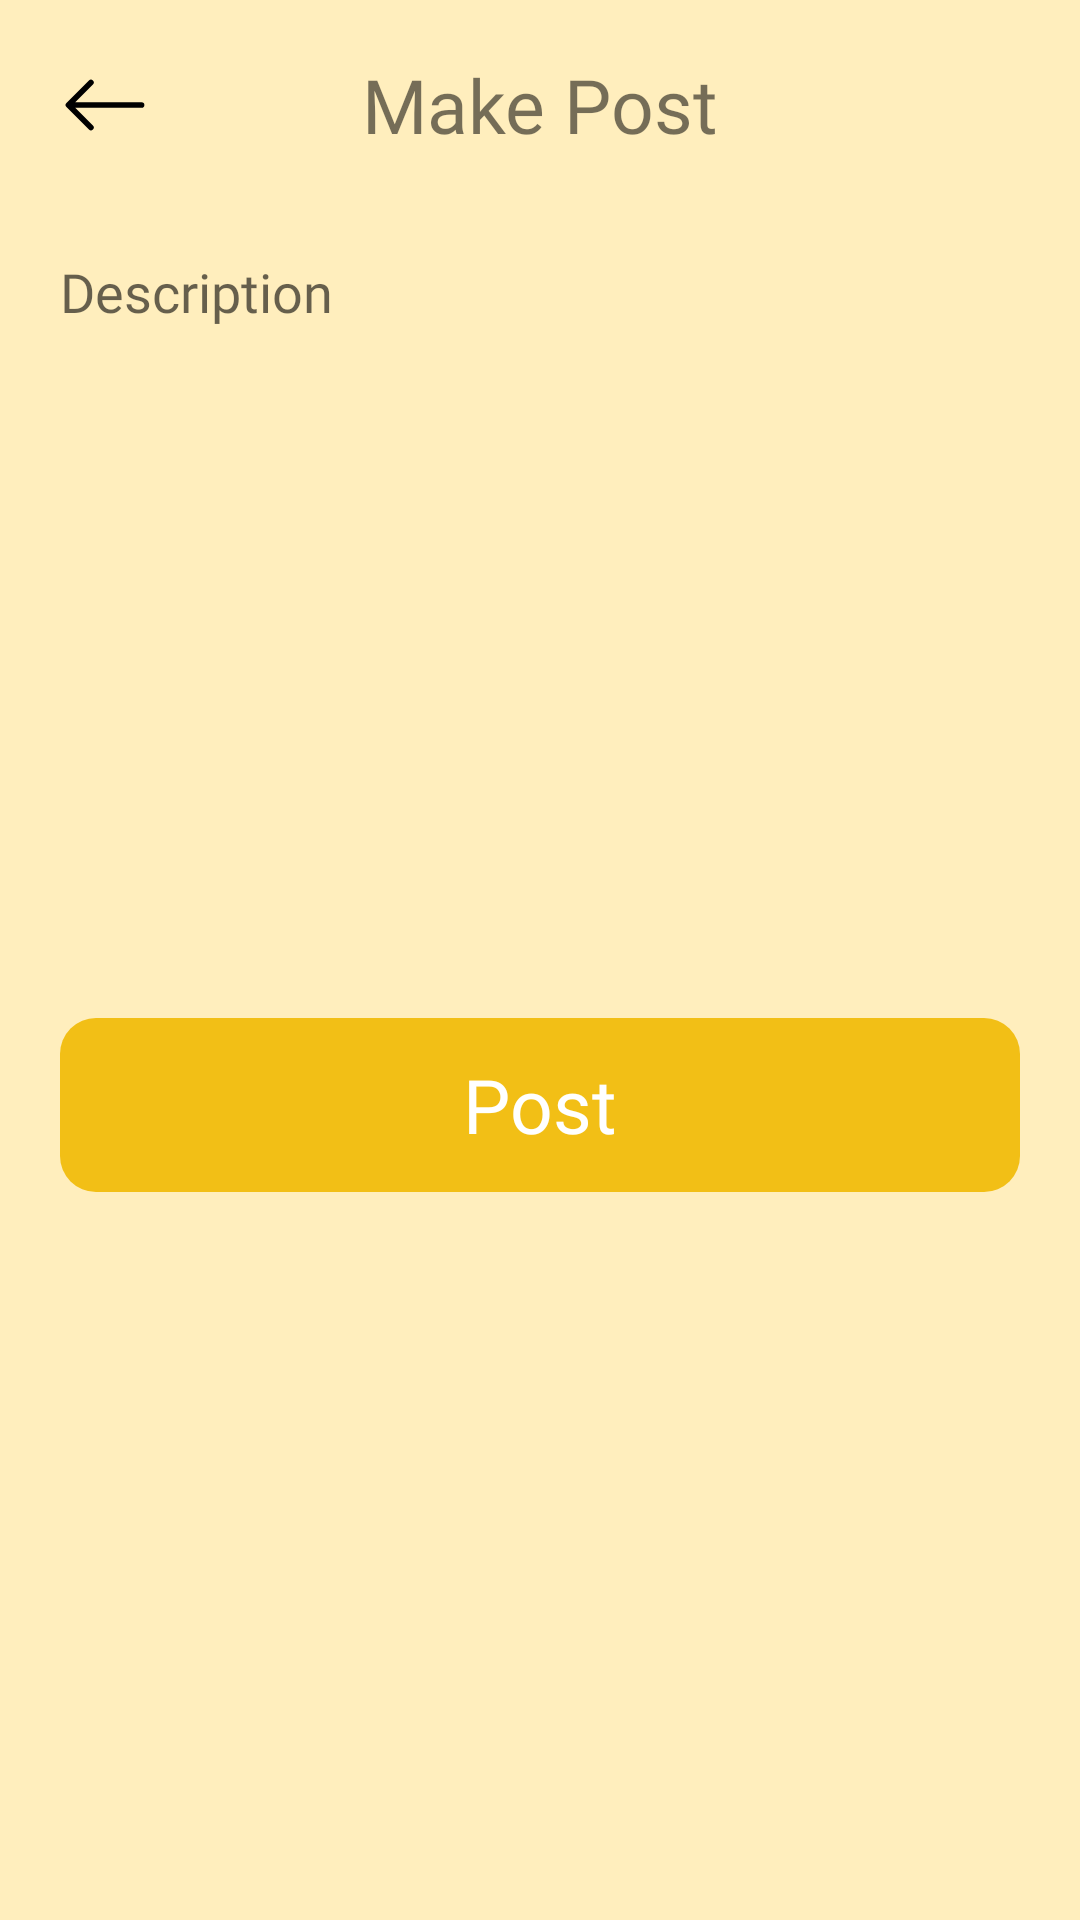

Reconstruct the res/layout file that produces this screen, plus the resources it refers to.
<!-- AndroidManifest.xml: application theme Theme.Awaaz -->
<!-- res/layout/fragment_make_post.xml -->
<?xml version="1.0" encoding="utf-8"?>
<androidx.constraintlayout.widget.ConstraintLayout xmlns:android="http://schemas.android.com/apk/res/android"
    xmlns:tools="http://schemas.android.com/tools"
    android:layout_width="match_parent"
    android:layout_height="match_parent"
    xmlns:app="http://schemas.android.com/apk/res-auto"
    android:background="@drawable/onboarding_gradient_background"
    tools:context=".MakePostFragment">

    <ScrollView
        android:layout_width="match_parent"
        android:layout_height="match_parent"
        android:background="@drawable/onboarding_gradient_background"
        android:fillViewport="true">

        <androidx.constraintlayout.widget.ConstraintLayout
            android:layout_width="match_parent"
            android:layout_height="match_parent">

            <RelativeLayout
                android:id="@+id/makepost_upperContainer"
                android:layout_width="match_parent"
                android:layout_height="wrap_content"
                app:layout_constraintEnd_toEndOf="parent"
                app:layout_constraintStart_toStartOf="parent"
                app:layout_constraintTop_toTopOf="parent">

                <ImageButton
                    android:id="@+id/makepost_backbutton"
                    android:layout_width="wrap_content"
                    android:layout_height="wrap_content"
                    android:layout_margin="20sp"
                    android:background="#00000000"
                    android:src="@drawable/ic_arrow_left" />

                <TextView
                    android:layout_width="wrap_content"
                    android:layout_height="wrap_content"
                    android:layout_centerInParent="true"
                    android:fontFamily="@font/outfi_bold"
                    android:text="Make Post"
                    android:textSize="25sp" />
            </RelativeLayout>

            <EditText
                android:id="@+id/makepost_desc"
                android:layout_width="match_parent"
                android:layout_height="wrap_content"
                android:background="@drawable/account_edit_text_background"
                android:fontFamily="@font/outfit_medium"
                android:padding="10sp"
                android:hint="Description"
                android:inputType="textMultiLine"
                android:layout_marginTop="5sp"
                android:layout_marginLeft="10sp"
                android:layout_marginRight="10sp"
                app:layout_constraintTop_toBottomOf="@+id/makepost_upperContainer"
                app:layout_constraintEnd_toEndOf="parent"
                app:layout_constraintStart_toStartOf="parent"
                app:layout_constraintBottom_toTopOf="@+id/makepost_imahe"/>



            <ImageView
                android:id="@+id/makepost_imahe"
                android:layout_width="match_parent"
                android:layout_height="200sp"
                android:scaleType="centerCrop"
                android:src="@drawable/no_d_image"
                android:layout_marginTop="5sp"
                android:layout_marginLeft="10sp"
                android:layout_marginRight="10sp"
                app:layout_constraintTop_toBottomOf="@+id/makepost_desc"
                app:layout_constraintEnd_toEndOf="parent"
                app:layout_constraintStart_toStartOf="parent" />

            <LinearLayout
                android:id="@+id/makepost_postbutton"
                android:layout_width="match_parent"
                android:layout_height="wrap_content"
                android:layout_marginStart="20dp"
                android:layout_marginTop="15sp"
                android:layout_marginEnd="20sp"
                android:background="@drawable/button_background"
                android:gravity="center"
                android:orientation="horizontal"
                android:padding="5sp"
                app:layout_constraintBottom_toBottomOf="parent"
                app:layout_constraintEnd_toEndOf="parent"
                app:layout_constraintStart_toStartOf="parent"
                app:layout_constraintTop_toBottomOf="@+id/makepost_imahe"
                app:layout_constraintVertical_bias="0.0">


                <FrameLayout
                    android:layout_width="match_parent"
                    android:layout_height="match_parent"
                    android:layout_gravity="center_horizontal">

                    <TextView
                        android:id="@+id/makepost_post_text"
                        android:layout_width="wrap_content"
                        android:layout_height="wrap_content"
                        android:layout_gravity="center"
                        android:fontFamily="@font/outfit_medium"
                        android:text="Post"
                        android:textColor="@color/white"
                        android:textSize="25sp"
                        android:visibility="visible" />

                    <ProgressBar
                        android:id="@+id/makepost_post_loding"
                        android:layout_width="wrap_content"
                        android:layout_height="wrap_content"
                        android:layout_gravity="center"
                        android:visibility="invisible" />
                </FrameLayout>
            </LinearLayout>


        </androidx.constraintlayout.widget.ConstraintLayout>
    </ScrollView>


</androidx.constraintlayout.widget.ConstraintLayout>
<!-- resources referenced by this layout -->
<resources>
  <color name="white">#FFFFFFFF</color>
  <!-- drawable button_background (drawable) -->
  <?xml version="1.0" encoding="utf-8"?>
  <shape xmlns:android="http://schemas.android.com/apk/res/android"
      android:shape="rectangle">
      <solid android:color="@color/awaaz_original_yellow"/>
      <corners android:radius="12sp"/>
  </shape>
  <!-- drawable ic_arrow_left (drawable) -->
  <vector android:height="30dp" android:viewportHeight="16"
      android:viewportWidth="16" android:width="30dp" xmlns:android="http://schemas.android.com/apk/res/android">
      <path android:fillColor="@color/black" android:fillType="evenOdd" android:pathData="M15,8a0.5,0.5 0,0 0,-0.5 -0.5H2.707l3.147,-3.146a0.5,0.5 0,1 0,-0.708 -0.708l-4,4a0.5,0.5 0,0 0,0 0.708l4,4a0.5,0.5 0,0 0,0.708 -0.708L2.707,8.5H14.5A0.5,0.5 0,0 0,15 8z"/>
  </vector>
  <!-- drawable onboarding_gradient_background (drawable) -->
  <?xml version="1.0" encoding="utf-8"?>
  <selector xmlns:android="http://schemas.android.com/apk/res/android">
      <item>
          <shape>
              <gradient android:endColor="#FFEEBD" android:startColor="#FFEEBD" android:angle="90" />
          </shape>
      </item>
  </selector>
  <style name="Theme.Awaaz" parent="Theme.MaterialComponents.Light.NoActionBar">
          
          <item name="colorPrimary">@color/purple_500</item>
          <item name="colorPrimaryVariant">@color/awaaz_original_yellow</item>
          <item name="colorOnPrimary">@color/white</item>
          
          <item name="colorSecondary">@color/teal_200</item>
          <item name="colorSecondaryVariant">@color/teal_700</item>
          <item name="colorOnSecondary">@color/black</item>
          
          <item name="android:statusBarColor" tools:targetApi="l">?attr/colorPrimaryVariant</item>
          
      </style>
  <color name="awaaz_original_yellow">#F2BF16</color>
  <color name="black">#FF000000</color>
  <color name="purple_500">#FF6200EE</color>
  <color name="teal_200">#FF03DAC5</color>
  <color name="teal_700">#FF018786</color>
</resources>
